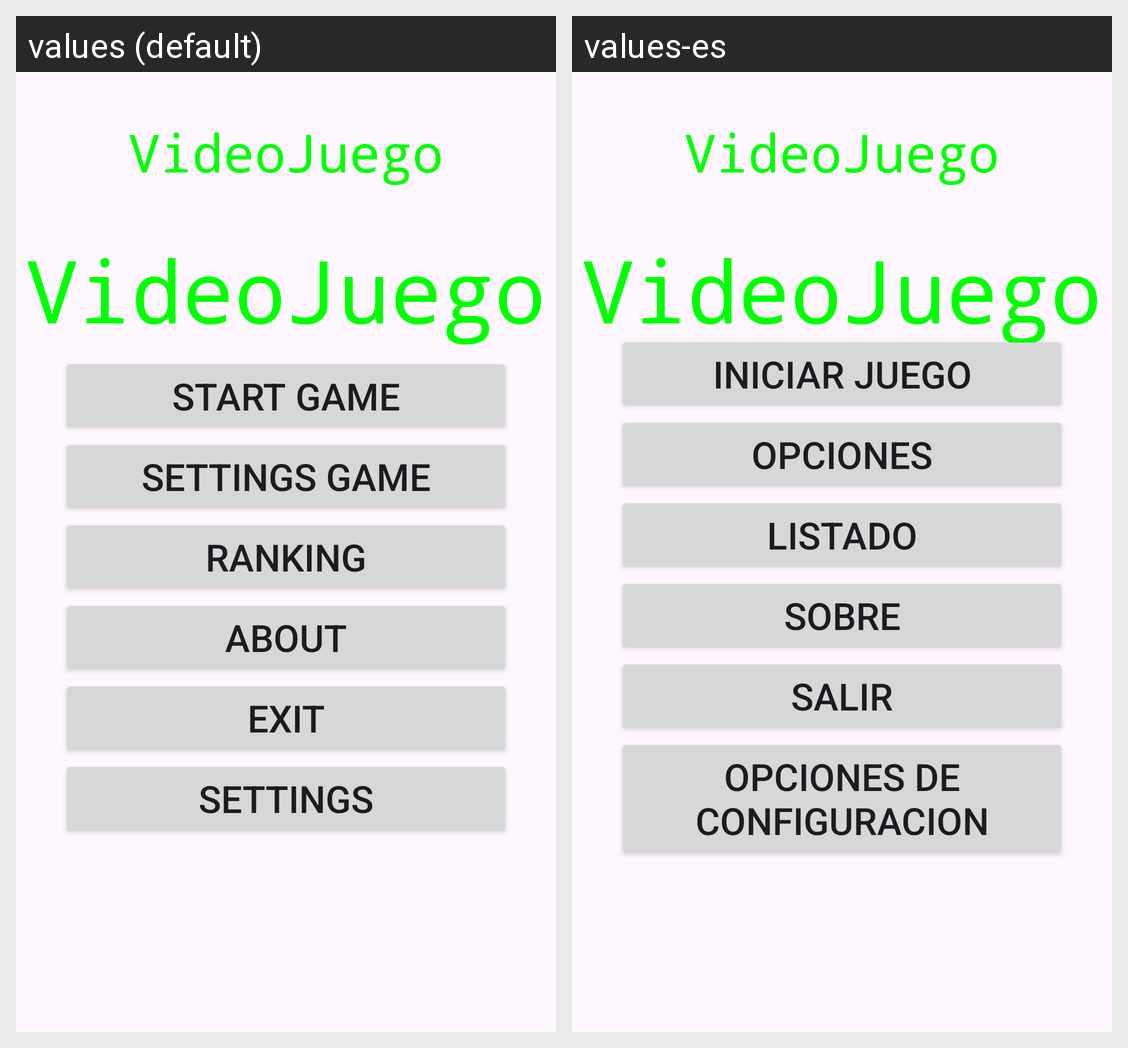

The Android screen above is rendered under two locales of the same app. Produce the string resources it draws, with the default and per-locale values.
Android screen res/layout/activity_main.xml rendered under 2 locales, left to right: values (default), values-es. Device: Nexus 5 (rendered at 1080×1920; each locale shown at half size, 540×960, under a caption strip naming it); theme Theme.Tema4App1.
Strings drawn on this screen, with the default value and each locale's value (text and hints the layout hard-codes, and strings that could not be matched under every locale, appear in the picture but are not listed):

start
  values: Start game
  values-es: Iniciar juego

settings
  values: Settings game
  values-es: Opciones

ranking
  values: Ranking
  values-es: Listado

about
  values: About
  values-es: Sobre

exit
  values: Exit
  values-es: Salir

action_settings
  values: Settings
  values-es: Opciones de configuracion
